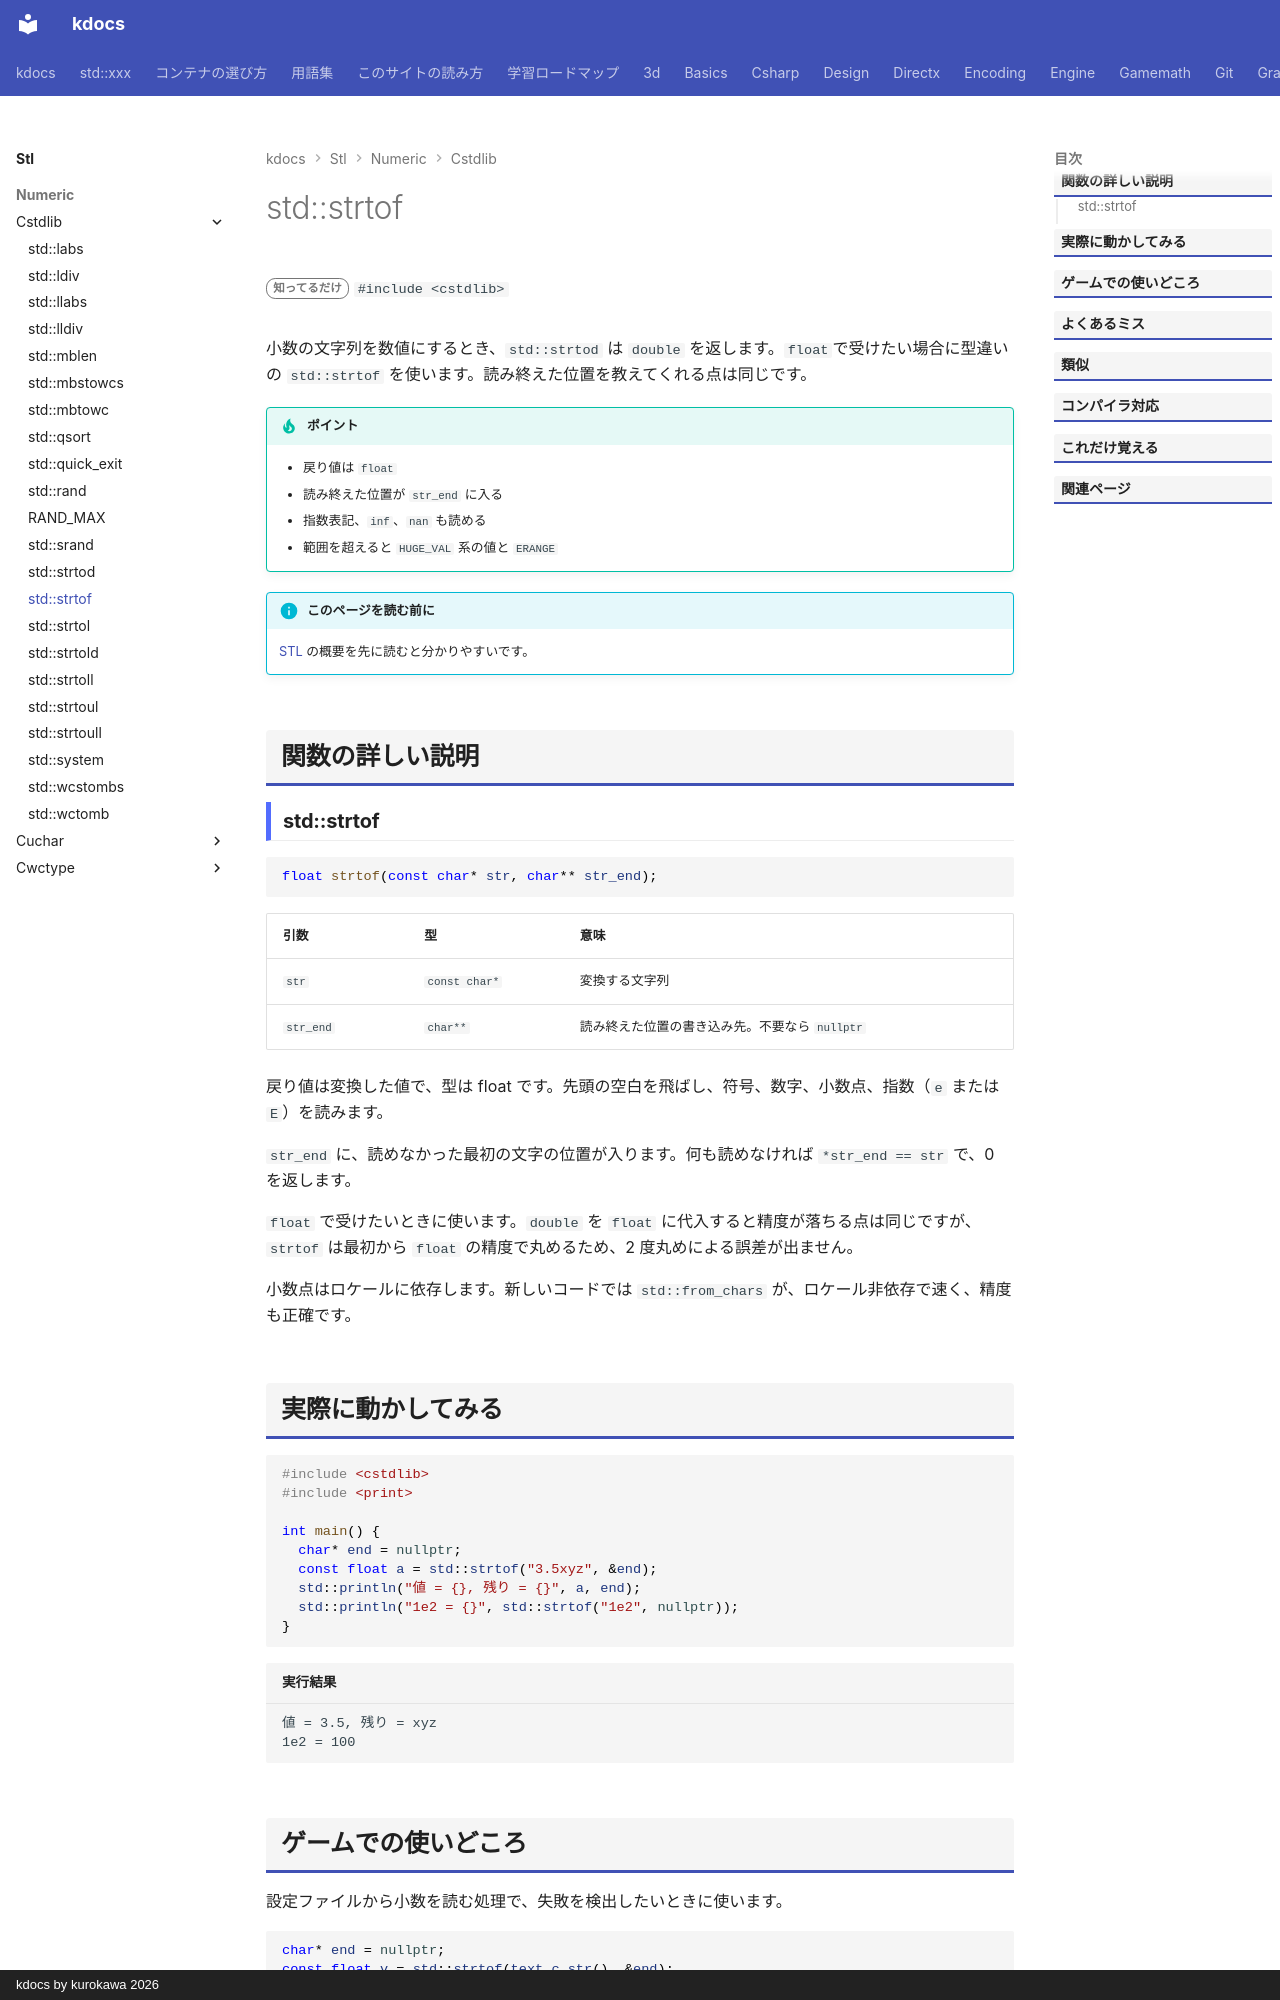

repository: qwzxdf/kdocs · page: stl/numeric/cstdlib/strtof/index.html · generator: mkdocs · copyright: kdocs by kurokawa 2026

---
title: std::strtof
summary: "文字列を float に変換する（読み終えた位置が分かる）。"
order: 900
tags:
  - 数値
---

# std::strtof

<div class="page-badges" markdown>
<span class="rank rank-rare">知ってるだけ</span>
`#include <cstdlib>`
</div>

小数の文字列を数値にするとき、`std::strtod` は `double` を返します。`float`で受けたい場合に型違いの `std::strtof` を使います。読み終えた位置を教えてくれる点は同じです。

!!! tip "ポイント"
    - 戻り値は `float`
    - 読み終えた位置が `str_end` に入る
    - 指数表記、`inf`、`nan` も読める
    - 範囲を超えると `HUGE_VAL` 系の値と `ERANGE`

!!! info "このページを読む前に"
    [STL](../../index.md) の概要を先に読むと分かりやすいです。

## 関数の詳しい説明

### std::strtof {#strtof}

```cpp
float strtof(const char* str, char** str_end);
```

| 引数 | 型 | 意味 |
| --- | --- | --- |
| `str` | `const char*` | 変換する文字列 |
| `str_end` | `char**` | 読み終えた位置の書き込み先。不要なら `nullptr` |

戻り値は変換した値で、型は float です。先頭の空白を飛ばし、符号、数字、小数点、指数（`e` または `E`）を読みます。

`str_end` に、読めなかった最初の文字の位置が入ります。何も読めなければ `*str_end == str` で、0 を返します。

`float` で受けたいときに使います。`double` を `float` に代入すると精度が落ちる点は同じですが、`strtof` は最初から `float` の精度で丸めるため、2 度丸めによる誤差が出ません。

小数点はロケールに依存します。新しいコードでは `std::from_chars` が、ロケール非依存で速く、精度も正確です。
